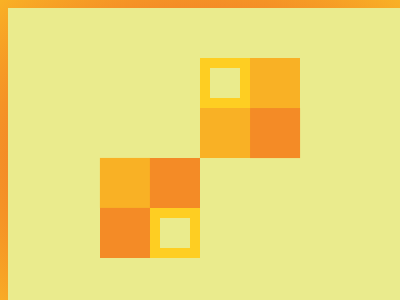

Write the HTML and CSS that draws this image.

<!DOCTYPE html>
<html>

<head>
	<meta charset='utf-8'>
	<meta http-equiv='X-UA-Compatible' content='IE=edge'>
	<title>CSS Battle Daily Targets Solution - 16th March, 2024</title>
	<style>
		body {
			display: grid;
			place-items: center;
			min-height: 97vh;
			background: radial-gradient(#EAEB8D, #FECE22, #F48B26, #F9B125);
		}

		.container {
			height: 300px;
			width: 400px;
			background: #EAEB8D;
		}

		p {
			border: 11q solid#FECE22;
			padding: 15px;
			color: #F48B26;
			margin: 50px 192px;
			box-shadow: 53q 53q, 25px 25px 0 25px#F9B125
		}

		[a] {
			margin: 100px 215px 100px 142px;
			box-shadow: -53q -53q#F9B125, -25px -25px 0 25px
		}
	</style>
</head>

<body>
	<div class="container">
		<p>
		<p a></p>
	</div>
</body>

</html>
